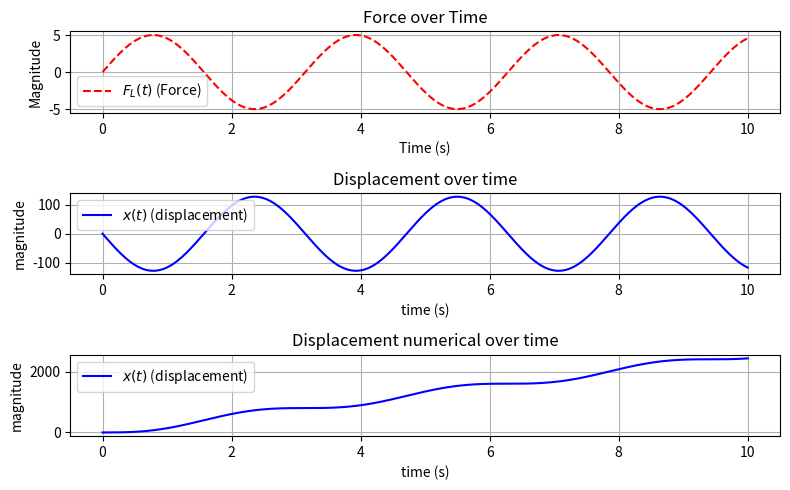

Recreate this plot in Python.
import matplotlib.pyplot as plt
import numpy as np
from scipy.integrate import odeint
from sympy import integrate, lambdify, sin, symbols

# Define symbols
t = symbols("t")
t_values = np.linspace(0, 10, 5000)  # Time from 0 to 10 seconds
m = 0.0098  # Mass in kg
f = 440
a = 5

F_L = a * sin(2 * t)


def F_func(t):
    return a * np.sin(2 * t)


# Define system of ODEs
def model(y, t):
    x, v = y  # Unpack position and velocity
    dxdt = v  # First derivative (velocity)
    dvdt = F_func(t) / m  # Second derivative (acceleration)
    return [dxdt, dvdt]


# Initial conditions [x0, v0]
y0 = [0, 0]

# Solve ODE numerically
solution = odeint(model, y0, t_values)
x_numerical = solution[:, 0]  # Extract displacement

# Compute velocity and displacement
v = integrate(F_L / m, t)
x = integrate(v, t)

# Convert symbolic expressions to numerical functions
F_func = lambdify(t, F_L, "numpy")  # Force function
x_func = lambdify(t, x, "numpy")  # Displacement function

# Evaluate force and displacement at each time point
F_values = F_func(t_values)
x_values = x_func(t_values)

# Plot the force and displacement
plt.figure(figsize=(8, 5))

plt.subplot(3, 1, 1)
plt.plot(t_values, F_values, label=r"$F_L(t)$ (Force)", color="r", linestyle="--")
plt.xlabel("Time (s)")
plt.ylabel("Magnitude")
plt.title("Force over Time")
plt.legend()
plt.grid()

plt.subplot(3, 1, 2)
plt.plot(t_values, x_values, label=r"$x(t)$ (displacement)", color="b")
plt.xlabel("time (s)")
plt.ylabel("magnitude")
plt.title("Displacement over time")
plt.legend()
plt.grid()

plt.subplot(3, 1, 3)
plt.plot(t_values, x_numerical, label=r"$x(t)$ (displacement)", color="b")
plt.xlabel("time (s)")
plt.ylabel("magnitude")
plt.title("Displacement numerical over time")
plt.legend()
plt.grid()

plt.tight_layout()
plt.show()
